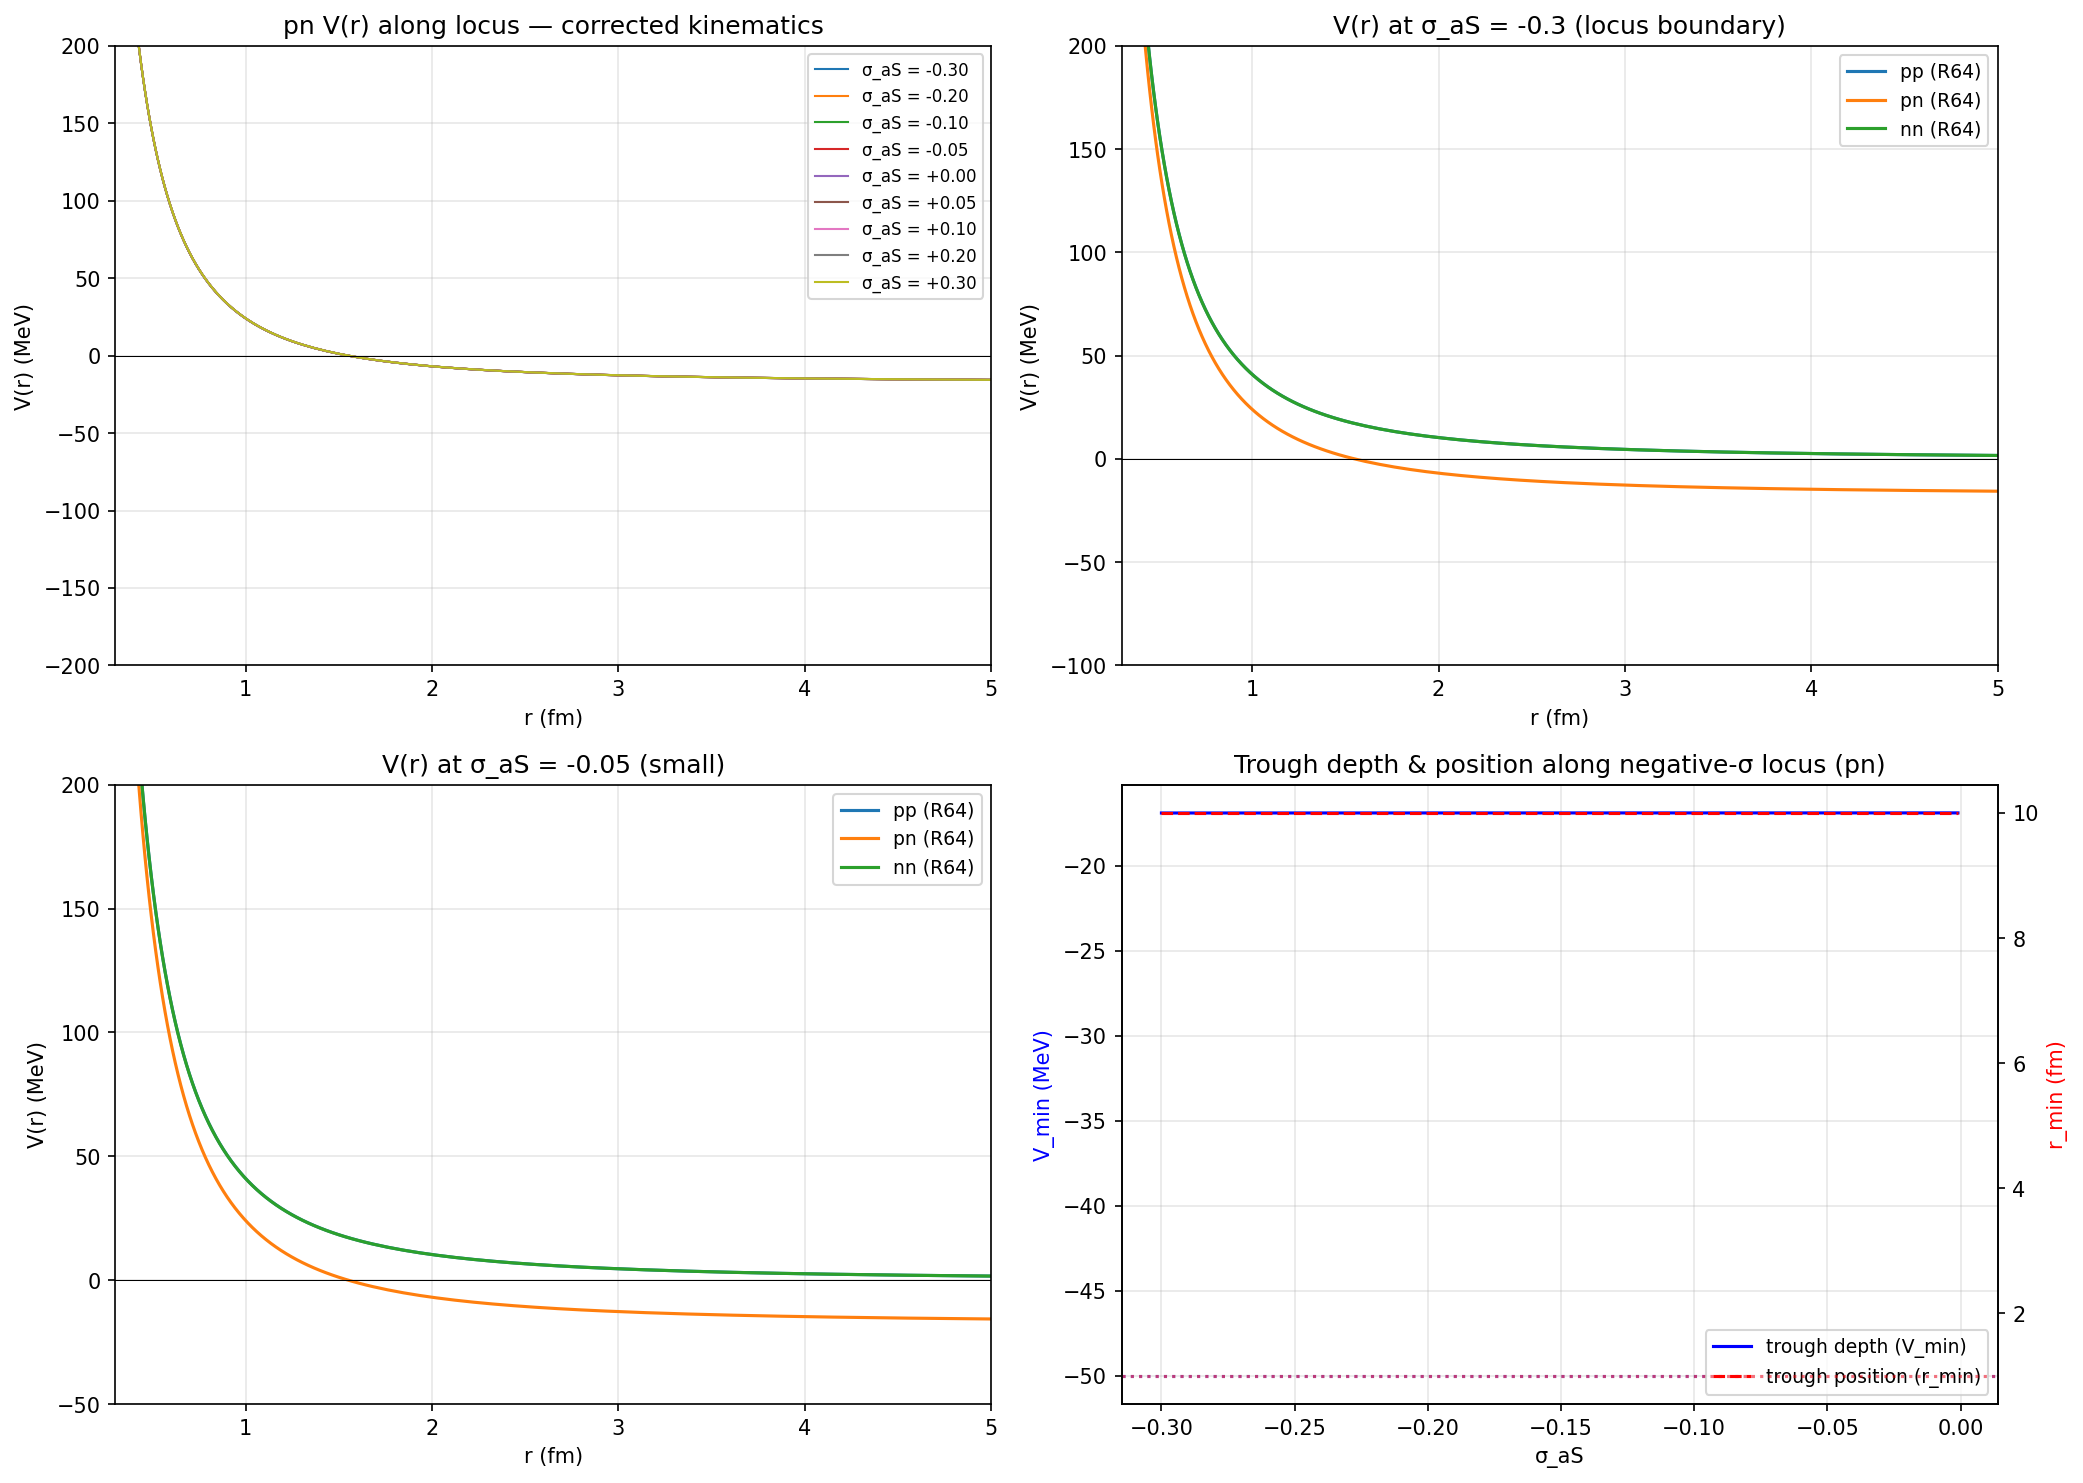

Values plotted in this chart, from the file beside it:
config, sigma_aS, sigma_at, sigma_eff, r_fm, V_MeV
pp (R64), -0.3, 0.05636, -0.09597, 0.1, 2493
pp (R64), -0.3, 0.05636, -0.09597, 0.1023, 2412
pp (R64), -0.3, 0.05636, -0.09597, 0.1047, 2333
pp (R64), -0.3, 0.05636, -0.09597, 0.1072, 2256
pp (R64), -0.3, 0.05636, -0.09597, 0.1097, 2181
pp (R64), -0.3, 0.05636, -0.09597, 0.1123, 2108
pp (R64), -0.3, 0.05636, -0.09597, 0.1149, 2037
pp (R64), -0.3, 0.05636, -0.09597, 0.1176, 1969
pp (R64), -0.3, 0.05636, -0.09597, 0.1203, 1902
pp (R64), -0.3, 0.05636, -0.09597, 0.1232, 1837
pp (R64), -0.3, 0.05636, -0.09597, 0.126, 1774
pp (R64), -0.3, 0.05636, -0.09597, 0.129, 1712
pp (R64), -0.3, 0.05636, -0.09597, 0.132, 1653
pp (R64), -0.3, 0.05636, -0.09597, 0.1351, 1595
pp (R64), -0.3, 0.05636, -0.09597, 0.1383, 1539
pp (R64), -0.3, 0.05636, -0.09597, 0.1415, 1485
pp (R64), -0.3, 0.05636, -0.09597, 0.1448, 1432
pp (R64), -0.3, 0.05636, -0.09597, 0.1482, 1381
pp (R64), -0.3, 0.05636, -0.09597, 0.1517, 1331
pp (R64), -0.3, 0.05636, -0.09597, 0.1552, 1283
pp (R64), -0.3, 0.05636, -0.09597, 0.1589, 1237
pp (R64), -0.3, 0.05636, -0.09597, 0.1626, 1191
pp (R64), -0.3, 0.05636, -0.09597, 0.1664, 1148
pp (R64), -0.3, 0.05636, -0.09597, 0.1703, 1105
pp (R64), -0.3, 0.05636, -0.09597, 0.1743, 1064
pp (R64), -0.3, 0.05636, -0.09597, 0.1783, 1025
pp (R64), -0.3, 0.05636, -0.09597, 0.1825, 986.3
pp (R64), -0.3, 0.05636, -0.09597, 0.1868, 949.1
pp (R64), -0.3, 0.05636, -0.09597, 0.1912, 913.1
pp (R64), -0.3, 0.05636, -0.09597, 0.1956, 878.4
pp (R64), -0.3, 0.05636, -0.09597, 0.2002, 844.8
pp (R64), -0.3, 0.05636, -0.09597, 0.2049, 812.3
pp (R64), -0.3, 0.05636, -0.09597, 0.2097, 780.9
pp (R64), -0.3, 0.05636, -0.09597, 0.2146, 750.6
pp (R64), -0.3, 0.05636, -0.09597, 0.2196, 721.3
pp (R64), -0.3, 0.05636, -0.09597, 0.2248, 693.1
pp (R64), -0.3, 0.05636, -0.09597, 0.23, 665.8
pp (R64), -0.3, 0.05636, -0.09597, 0.2354, 639.5
pp (R64), -0.3, 0.05636, -0.09597, 0.2409, 614.1
pp (R64), -0.3, 0.05636, -0.09597, 0.2466, 589.7
pp (R64), -0.3, 0.05636, -0.09597, 0.2524, 566.1
pp (R64), -0.3, 0.05636, -0.09597, 0.2583, 543.3
pp (R64), -0.3, 0.05636, -0.09597, 0.2643, 521.4
pp (R64), -0.3, 0.05636, -0.09597, 0.2705, 500.3
pp (R64), -0.3, 0.05636, -0.09597, 0.2768, 479.9
pp (R64), -0.3, 0.05636, -0.09597, 0.2833, 460.4
pp (R64), -0.3, 0.05636, -0.09597, 0.2899, 441.5
pp (R64), -0.3, 0.05636, -0.09597, 0.2967, 423.4
pp (R64), -0.3, 0.05636, -0.09597, 0.3037, 405.9
pp (R64), -0.3, 0.05636, -0.09597, 0.3108, 389.1
pp (R64), -0.3, 0.05636, -0.09597, 0.3181, 373
pp (R64), -0.3, 0.05636, -0.09597, 0.3255, 357.4
pp (R64), -0.3, 0.05636, -0.09597, 0.3331, 342.5
pp (R64), -0.3, 0.05636, -0.09597, 0.3409, 328.2
pp (R64), -0.3, 0.05636, -0.09597, 0.3489, 314.4
pp (R64), -0.3, 0.05636, -0.09597, 0.3571, 301.2
pp (R64), -0.3, 0.05636, -0.09597, 0.3654, 288.4
pp (R64), -0.3, 0.05636, -0.09597, 0.374, 276.2
pp (R64), -0.3, 0.05636, -0.09597, 0.3827, 264.5
pp (R64), -0.3, 0.05636, -0.09597, 0.3917, 253.2
... 7,740 more rows
